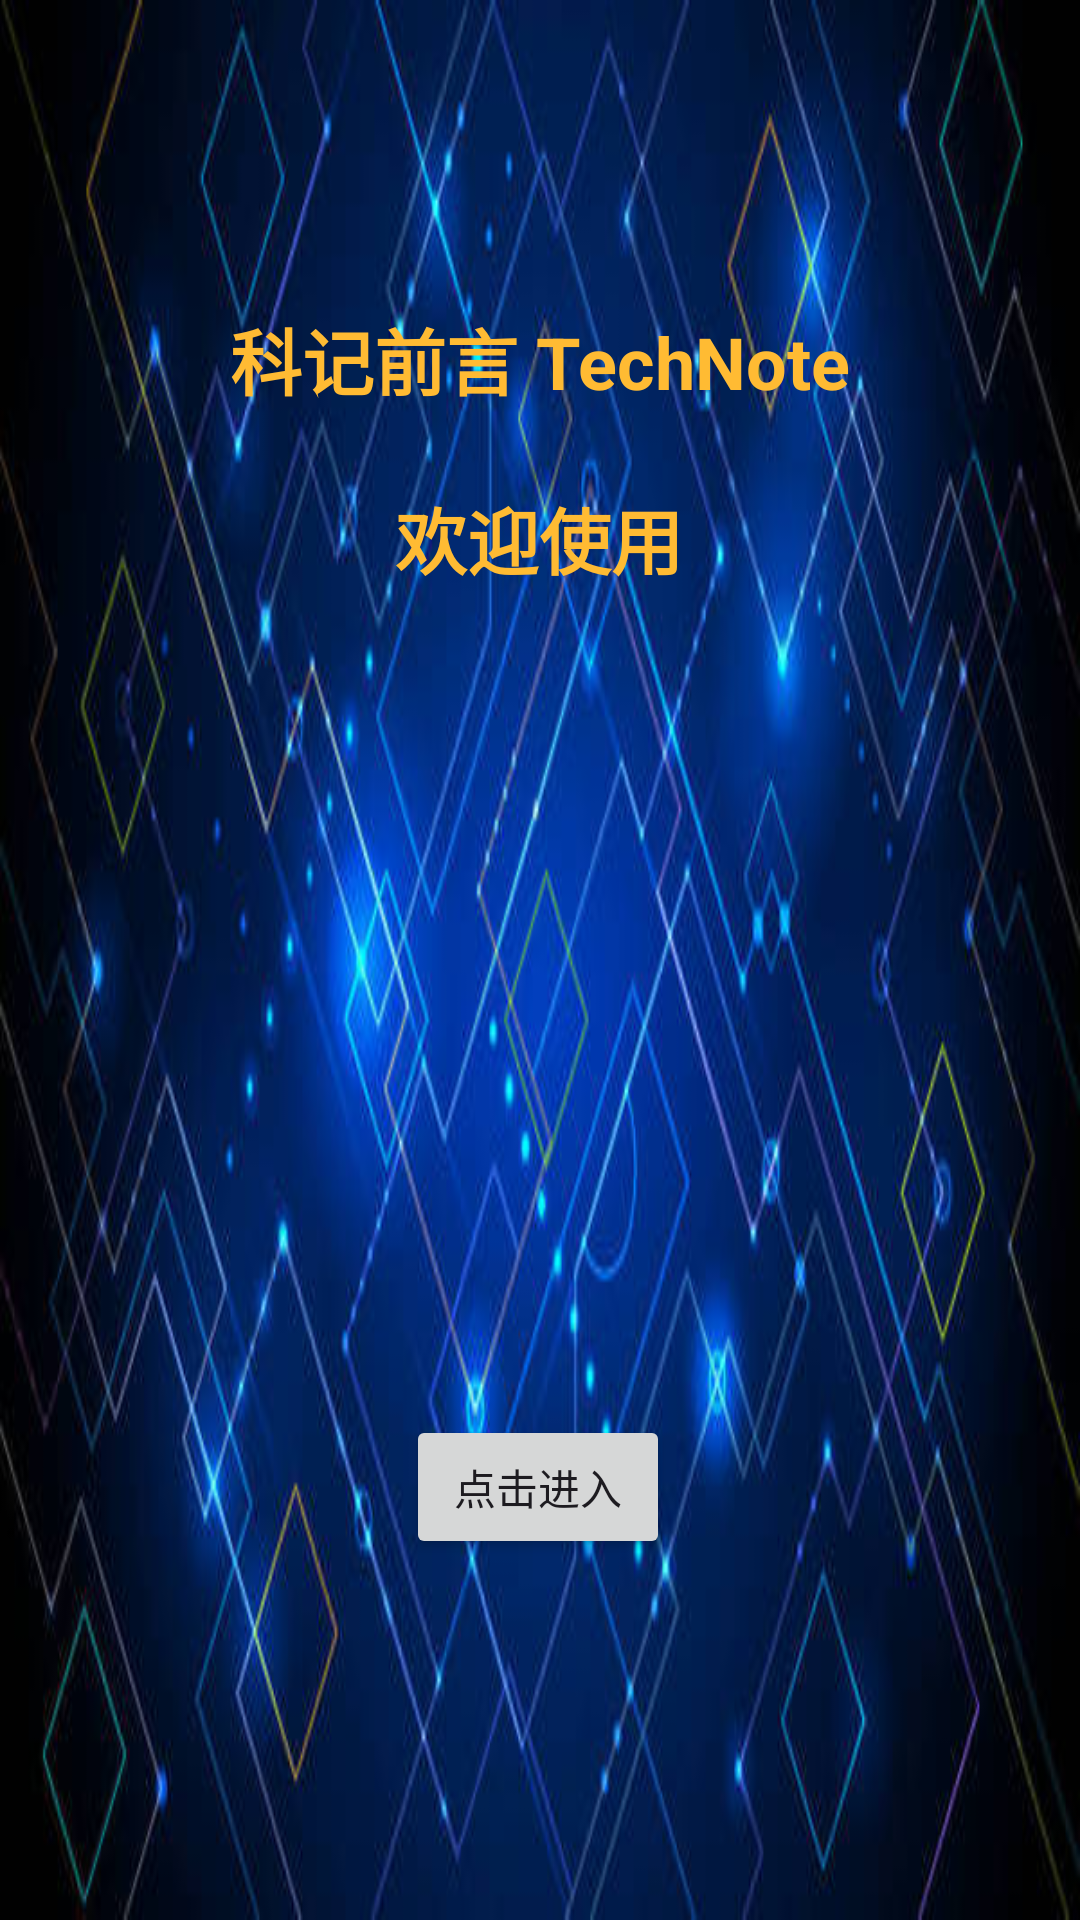

This screen was rendered from an Android layout file. Write that file and the resources it references.
<!-- AndroidManifest.xml: application theme Theme.TechNote -->
<!-- res/layout/activity_main.xml -->
<?xml version="1.0" encoding="utf-8"?>
<androidx.constraintlayout.widget.ConstraintLayout xmlns:android="http://schemas.android.com/apk/res/android"
    xmlns:app="http://schemas.android.com/apk/res-auto"
    xmlns:tools="http://schemas.android.com/tools"
    android:layout_width="match_parent"
    android:layout_height="match_parent"
    tools:context=".MainActivity">

    <ImageView
        android:id="@+id/imageView"
        android:layout_width="match_parent"
        android:layout_height="match_parent"
        android:background="@drawable/hello"/>

    <TextView
        android:id="@+id/textView2"
        android:layout_width="302dp"
        android:layout_height="92dp"
        android:text="科记前言 TechNote"
        android:textAlignment="center"
        android:textColor="@android:color/holo_orange_light"
        android:textSize="24sp"
        android:textStyle="bold"
        app:layout_constraintBottom_toBottomOf="parent"
        app:layout_constraintEnd_toEndOf="@+id/imageView"
        app:layout_constraintHorizontal_bias="0.495"
        app:layout_constraintStart_toStartOf="@+id/imageView"
        app:layout_constraintTop_toTopOf="@+id/imageView"
        app:layout_constraintVertical_bias="0.186" />

    <TextView
        android:id="@+id/textView"
        android:layout_width="302dp"
        android:layout_height="92dp"
        android:text="欢迎使用"
        android:textAlignment="center"
        android:textColor="@android:color/holo_orange_light"
        android:textSize="24sp"
        android:textStyle="bold"
        app:layout_constraintBottom_toBottomOf="parent"
        app:layout_constraintEnd_toEndOf="@+id/imageView"
        app:layout_constraintHorizontal_bias="0.495"
        app:layout_constraintStart_toStartOf="@+id/imageView"
        app:layout_constraintTop_toTopOf="@+id/imageView"
        app:layout_constraintVertical_bias="0.295" />

    <Button
        android:id="@+id/button1"
        android:layout_width="wrap_content"
        android:layout_height="wrap_content"
        android:text="点击进入"
        app:layout_constraintBottom_toBottomOf="parent"
        app:layout_constraintEnd_toEndOf="parent"
        app:layout_constraintHorizontal_bias="0.498"
        app:layout_constraintStart_toStartOf="@+id/imageView"
        app:layout_constraintTop_toTopOf="@+id/imageView"
        app:layout_constraintVertical_bias="0.797" />

</androidx.constraintlayout.widget.ConstraintLayout>
<!-- resources referenced by this layout -->
<resources>
  <!-- drawable hello: jpeg bitmap (drawable-v24, 46818 bytes) -->
  <style name="Theme.TechNote" parent="Theme.Material3.DayNight.NoActionBar">
          
          <item name="colorPrimary">@color/blue_200</item>
          <item name="colorPrimaryVariant">@color/blue_200</item>
          <item name="colorOnPrimary">@color/white</item>
          
          <item name="colorSecondary">@color/teal_200</item>
          <item name="colorSecondaryVariant">@color/teal_700</item>
          <item name="colorOnSecondary">@color/black</item>
          
          <item name="android:statusBarColor" tools:targetApi="l">?attr/colorPrimaryVariant</item>
          
      </style>
  <color name="blue_200">#FF66AAEE</color>
  <color name="white">#FFFFFFFF</color>
  <color name="teal_200">#FF03DAC5</color>
  <color name="teal_700">#FF018786</color>
  <color name="black">#FF000000</color>
</resources>
